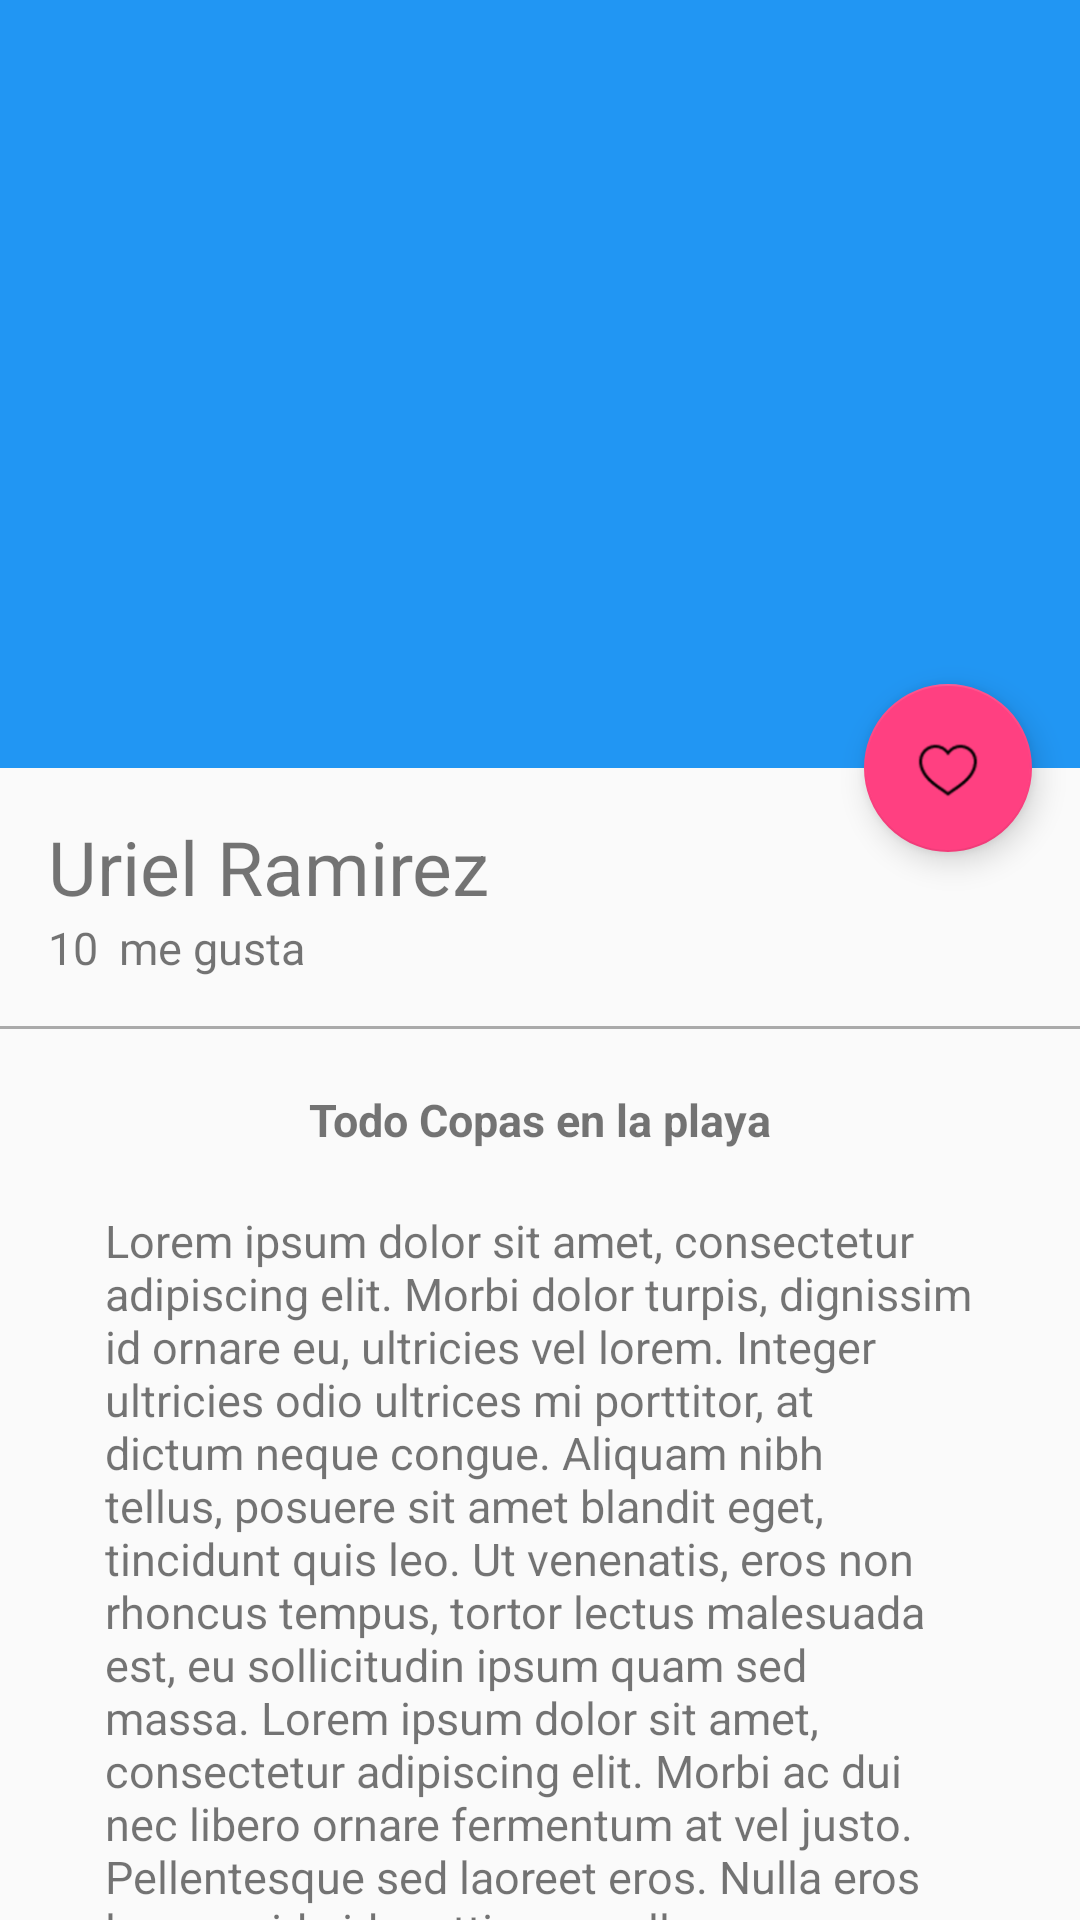

Android layout source for this screen:
<!-- AndroidManifest.xml: application theme AppTheme -->
<!-- res/layout/activity_picture_detail.xml -->
<?xml version="1.0" encoding="utf-8"?>
<android.support.design.widget.CoordinatorLayout xmlns:android="http://schemas.android.com/apk/res/android"
    xmlns:app="http://schemas.android.com/apk/res-auto"
    xmlns:tools="http://schemas.android.com/tools"
    android:layout_width="match_parent"
    android:layout_height="match_parent"
    android:fitsSystemWindows="true"
    tools:context="com.lautaro.platzigram.views.PictureDetailActivity">

    <android.support.design.widget.AppBarLayout
        android:id="@+id/appBar"
        android:layout_width="match_parent"
        android:layout_height="@dimen/appbarlayout_height"
        android:theme="@style/ThemeOverlay.AppCompat.Dark.ActionBar">

        <android.support.design.widget.CollapsingToolbarLayout
            android:id="@+id/collapsingToolbar"
            android:layout_width="match_parent"
            android:layout_height="match_parent"
            app:contentScrim="@color/colorPrimary"
            app:layout_scrollFlags="scroll|exitUntilCollapsed">

            <ImageView
                android:id="@+id/imageHeader"
                android:layout_width="match_parent"
                android:layout_height="match_parent"
                android:background="@drawable/image"
                android:scaleType="centerCrop"
                app:layout_collapseMode="parallax"
                android:transitionName="@string/transitionNameImageProfile"/>

            <android.support.v7.widget.Toolbar
                android:id="@+id/toolbar"
                android:layout_width="match_parent"
                android:layout_height="?attr/actionBarSize"
                app:layout_collapseMode="pin"
                app:popupTheme="@style/ThemeOverlay.AppCompat.Light"></android.support.v7.widget.Toolbar>

        </android.support.design.widget.CollapsingToolbarLayout>

    </android.support.design.widget.AppBarLayout>

    <android.support.v4.widget.NestedScrollView
        android:layout_width="match_parent"
        android:layout_height="match_parent"
        app:layout_behavior="@string/appbar_scrolling_view_behavior">

        <LinearLayout
            android:layout_width="match_parent"
            android:layout_height="match_parent"
            android:layout_marginTop="@dimen/activity_vertical_margin"
            android:orientation="vertical">

            <TextView
                android:id="@+id/usernameDetail"
                android:layout_width="wrap_content"
                android:layout_height="wrap_content"
                android:paddingLeft="@dimen/activity_horizontal_margin"
                android:paddingRight="@dimen/activity_vertical_margin"
                android:text="Uriel Ramirez"
                android:textSize="@dimen/txtsize_usernameDetail" />

            <LinearLayout
                android:layout_width="match_parent"
                android:layout_height="wrap_content"
                android:orientation="horizontal"
                android:paddingBottom="@dimen/activity_vertical_margin"
                android:paddingLeft="@dimen/activity_horizontal_margin"
                android:paddingRight="@dimen/activity_horizontal_margin">

                <TextView
                    android:id="@+id/likeNumberDetail"
                    android:layout_width="wrap_content"
                    android:layout_height="wrap_content"
                    android:text="10"
                    android:textSize="@dimen/txtsize_likeNumberDetail" />

                <TextView
                    android:layout_width="wrap_content"
                    android:layout_height="wrap_content"
                    android:layout_marginLeft="@dimen/marginLeft_like"
                    android:text="@string/like_text"
                    android:textSize="@dimen/txtsize_likeNumberDetail" />
            </LinearLayout>

            <View
                android:layout_width="match_parent"
                android:layout_height="@dimen/height_divider"
                android:background="@android:color/darker_gray"/>

            <TextView
                android:id="@+id/titleImage"
                android:layout_width="wrap_content"
                android:layout_height="wrap_content"
                android:text="Todo Copas en la playa"
                android:textSize="@dimen/txtsize_likeNumberDetail"
                android:layout_gravity="center_horizontal"
                android:textStyle="bold"
                android:paddingTop="@dimen/paddingtop_imageDetail"/>
            <TextView
                android:id="@+id/textContentImageDetail"
                android:layout_width="wrap_content"
                android:layout_height="wrap_content"
                android:text="@string/lorem"
                android:textSize="@dimen/txtsize_likeNumberDetail"
                android:layout_gravity="center_horizontal"
                android:paddingTop="@dimen/paddingtop_imageDetail"
                android:paddingLeft="@dimen/paddinghorizontal_padding_detail"
                android:paddingRight="@dimen/paddinghorizontal_padding_detail"/>
        </LinearLayout>

    </android.support.v4.widget.NestedScrollView>

    <android.support.design.widget.FloatingActionButton
        android:id="@+id/fab"
        android:layout_width="wrap_content"
        android:layout_height="wrap_content"
        android:layout_margin="@dimen/fab_margin"
        android:src="@drawable/heart"
        app:layout_anchor="@id/appBar"
        app:layout_anchorGravity="bottom|end"/>

</android.support.design.widget.CoordinatorLayout>
<!-- resources referenced by this layout -->
<resources>
  <color name="colorPrimary">#2196F3</color>
  <dimen name="activity_horizontal_margin">16dp</dimen>
  <dimen name="activity_vertical_margin">16dp</dimen>
  <dimen name="appbarlayout_height">256dp</dimen>
  <dimen name="fab_margin">16dp</dimen>
  <dimen name="height_divider">1dp</dimen>
  <dimen name="marginLeft_like">7dp</dimen>
  <dimen name="paddinghorizontal_padding_detail">35dp</dimen>
  <dimen name="paddingtop_imageDetail">20dp</dimen>
  <dimen name="txtsize_likeNumberDetail">15sp</dimen>
  <dimen name="txtsize_usernameDetail">25sp</dimen>
  <!-- drawable heart: png bitmap (drawable-hdpi, 750 bytes) -->
  <string name="like_text">me gusta</string>
  <string name="lorem">Lorem ipsum dolor sit amet, consectetur adipiscing elit. Morbi dolor turpis, dignissim id ornare eu, ultricies vel lorem. Integer ultricies odio ultrices mi porttitor, at dictum neque congue. Aliquam nibh tellus, posuere sit amet blandit eget, tincidunt quis leo. Ut venenatis, eros non rhoncus tempus, tortor lectus malesuada est, eu sollicitudin ipsum quam sed massa. Lorem ipsum dolor sit amet, consectetur adipiscing elit. Morbi ac dui nec libero ornare fermentum at vel justo. Pellentesque sed laoreet eros. Nulla eros leo, gravida id mattis non, ullamcorper quis tortor. Cras varius id enim id sagittis. Suspendisse pellentesque fringilla ipsum at volutpat. Suspendisse tincidunt eget elit ut placerat. Etiam quis diam pretium tellus porta condimentum ac eu dui. Praesent suscipit aliquam quam, sed consequat arcu venenatis quis. Morbi rutrum finibus lorem ut interdum. Morbi imperdiet velit eget tellus fringilla convallis.</string>
  <string name="transitionNameImageProfile">transitionImageProfile</string>
  <style name="AppTheme" parent="Theme.AppCompat.Light.NoActionBar">
          
          <item name="colorPrimary">@color/colorPrimary</item>
          <item name="colorPrimaryDark">@color/colorPrimaryDark</item>
          <item name="colorAccent">@color/colorAccent</item>
      </style>
  <color name="colorPrimaryDark">#1976D2</color>
  <color name="colorAccent">#FF4081</color>
</resources>
